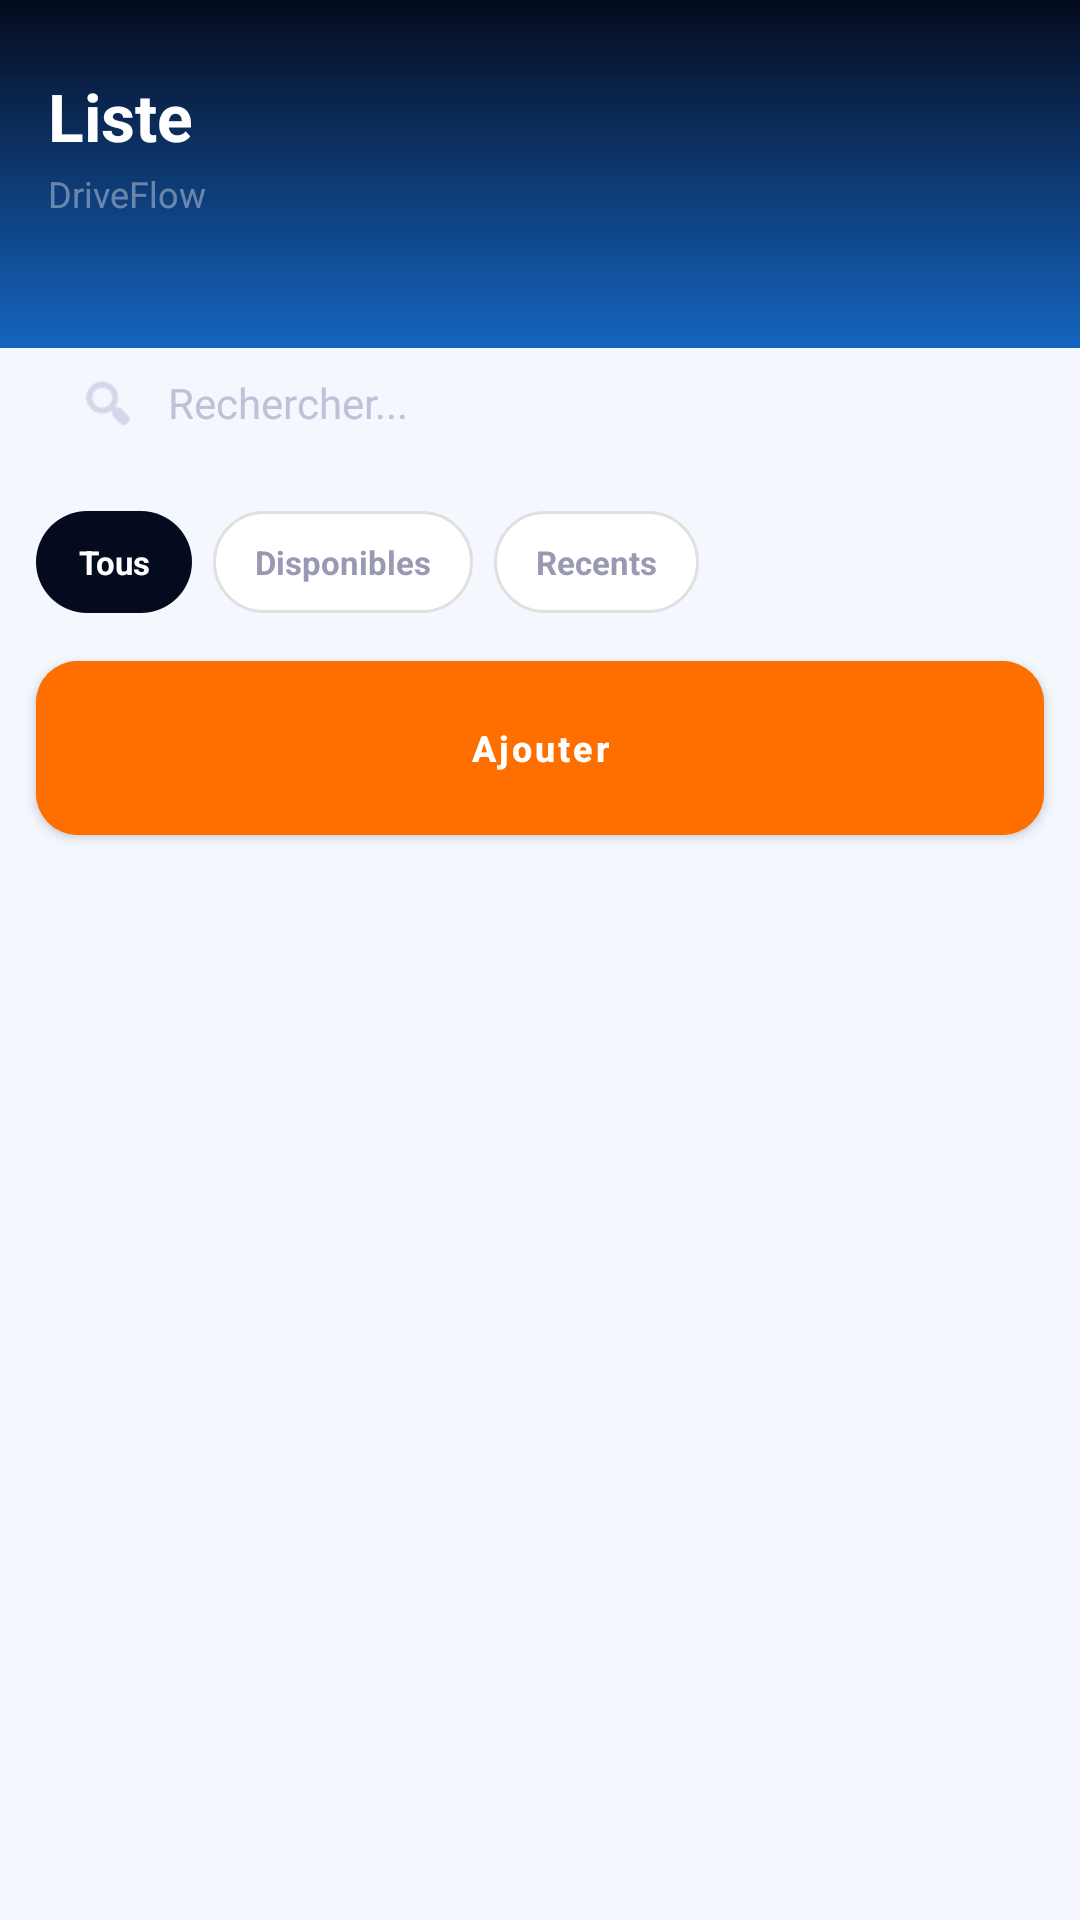

The Android layout XML behind this screen, and the referenced resources:
<!-- AndroidManifest.xml: application theme AppTheme -->
<!-- res/layout/activity_list.xml -->
<?xml version="1.0" encoding="utf-8"?>
<LinearLayout xmlns:android="http://schemas.android.com/apk/res/android"
    xmlns:app="http://schemas.android.com/apk/res-auto"
    android:layout_width="match_parent"
    android:layout_height="match_parent"
    android:background="@color/pageBackground"
    android:orientation="vertical">

    <FrameLayout
        android:layout_width="match_parent"
        android:layout_height="116dp"
        android:background="@drawable/bg_gradient_navy">

        <View
            android:layout_width="120dp"
            android:layout_height="120dp"
            android:layout_gravity="end|top"
            android:layout_marginTop="-30dp"
            android:layout_marginEnd="-30dp"
            android:alpha="0.12"
            android:background="@drawable/bg_avatar_circle" />

        <LinearLayout
            android:layout_width="match_parent"
            android:layout_height="match_parent"
            android:orientation="vertical"
            android:paddingStart="16dp"
            android:paddingTop="24dp"
            android:paddingEnd="16dp"
            android:paddingBottom="24dp">

            <TextView
                android:id="@+id/textTitle"
                android:layout_width="match_parent"
                android:layout_height="wrap_content"
                android:text="Liste"
                android:textColor="#FFFFFF"
                android:textSize="22sp"
                android:textStyle="bold" />

            <TextView
                android:id="@+id/textSubtitle"
                android:layout_width="match_parent"
                android:layout_height="wrap_content"
                android:layout_marginTop="3dp"
                android:text="DriveFlow"
                android:textColor="#60FFFFFF"
                android:textSize="12sp" />
        </LinearLayout>
    </FrameLayout>

    <LinearLayout
        android:layout_width="match_parent"
        android:layout_height="52dp"
        android:layout_marginStart="12dp"
        android:layout_marginTop="-8dp"
        android:layout_marginEnd="12dp"
        android:background="@drawable/bg_search_bar"
        android:elevation="8dp"
        android:gravity="center_vertical"
        android:orientation="horizontal"
        android:paddingStart="14dp"
        android:paddingEnd="14dp">

        <ImageView
            android:layout_width="20dp"
            android:layout_height="20dp"
            android:src="@android:drawable/ic_menu_search"
            android:tint="@color/textHint" />

        <EditText
            android:id="@+id/editSearch"
            android:layout_width="0dp"
            android:layout_height="wrap_content"
            android:layout_marginStart="10dp"
            android:layout_weight="1"
            android:background="@null"
            android:hint="Rechercher..."
            android:textColor="@color/textPrimary"
            android:textColorHint="@color/textHint"
            android:textSize="14sp" />
    </LinearLayout>

    <HorizontalScrollView
        android:layout_width="match_parent"
        android:layout_height="wrap_content"
        android:layout_marginStart="12dp"
        android:layout_marginEnd="12dp"
        android:layout_marginBottom="6dp"
        android:scrollbars="none">

        <LinearLayout
            android:layout_width="wrap_content"
            android:layout_height="wrap_content"
            android:gravity="center_vertical"
            android:orientation="horizontal"
            android:paddingTop="10dp"
            android:paddingBottom="10dp">

            <TextView
                android:id="@+id/chipAll"
                android:layout_width="wrap_content"
                android:layout_height="34dp"
                android:layout_marginEnd="7dp"
                android:background="@drawable/bg_chip_active"
                android:clickable="true"
                android:focusable="true"
                android:gravity="center"
                android:paddingStart="14dp"
                android:paddingEnd="14dp"
                android:text="Tous"
                android:textColor="#FFFFFF"
                android:textSize="11sp"
                android:textStyle="bold" />

            <TextView
                android:id="@+id/chipDisponibles"
                android:layout_width="wrap_content"
                android:layout_height="34dp"
                android:layout_marginEnd="7dp"
                android:background="@drawable/bg_chip_inactive"
                android:clickable="true"
                android:focusable="true"
                android:gravity="center"
                android:paddingStart="14dp"
                android:paddingEnd="14dp"
                android:text="Disponibles"
                android:textColor="@color/textSecondary"
                android:textSize="11sp"
                android:textStyle="bold" />

            <TextView
                android:id="@+id/chipRecents"
                android:layout_width="wrap_content"
                android:layout_height="34dp"
                android:background="@drawable/bg_chip_inactive"
                android:clickable="true"
                android:focusable="true"
                android:gravity="center"
                android:paddingStart="14dp"
                android:paddingEnd="14dp"
                android:text="Recents"
                android:textColor="@color/textSecondary"
                android:textSize="11sp"
                android:textStyle="bold" />
        </LinearLayout>
    </HorizontalScrollView>

    <com.google.android.material.button.MaterialButton
        android:id="@+id/buttonAdd"
        style="@style/PremiumButton"
        android:layout_width="match_parent"
        android:layout_height="58dp"
        android:layout_marginStart="12dp"
        android:layout_marginEnd="12dp"
        android:layout_marginBottom="8dp"
        android:backgroundTint="@color/accentOrange"
        android:gravity="center"
        android:insetTop="0dp"
        android:insetBottom="0dp"
        android:minHeight="0dp"
        android:paddingTop="0dp"
        android:paddingBottom="0dp"
        android:text="Ajouter"
        android:textAllCaps="false"
        android:textColor="#FFFFFF"
        android:textSize="12sp" />

    <com.google.android.material.button.MaterialButton
        android:id="@+id/buttonMap"
        style="@style/PremiumButton"
        android:layout_width="match_parent"
        android:layout_height="58dp"
        android:layout_marginStart="12dp"
        android:layout_marginEnd="12dp"
        android:layout_marginBottom="8dp"
        android:backgroundTint="@color/primaryBlue"
        android:gravity="center"
        android:insetTop="0dp"
        android:insetBottom="0dp"
        android:minHeight="0dp"
        android:paddingTop="0dp"
        android:paddingBottom="0dp"
        android:text="Carte voitures"
        android:textAllCaps="false"
        android:textColor="#FFFFFF"
        android:textSize="12sp"
        android:visibility="gone" />

    <ListView
        android:id="@+id/listItems"
        android:layout_width="match_parent"
        android:layout_height="0dp"
        android:layout_weight="1"
        android:clipToPadding="false"
        android:divider="@android:color/transparent"
        android:dividerHeight="8dp"
        android:paddingStart="8dp"
        android:paddingEnd="8dp"
        android:paddingBottom="12dp" />

    <androidx.recyclerview.widget.RecyclerView
        android:id="@+id/recyclerView"
        android:layout_width="1dp"
        android:layout_height="1dp"
        android:visibility="gone" />
</LinearLayout>
<!-- resources referenced by this layout -->
<resources>
  <color name="accentOrange">#FF6F00</color>
  <color name="pageBackground">#F5F7FF</color>
  <color name="primaryBlue">#1565C0</color>
  <color name="textHint">#C0C0D8</color>
  <color name="textPrimary">#050B1F</color>
  <color name="textSecondary">#9999B3</color>
  <!-- drawable bg_chip_active (drawable) -->
  <?xml version="1.0" encoding="utf-8"?>
  <shape xmlns:android="http://schemas.android.com/apk/res/android">
      <solid android:color="@color/navy" />
      <corners android:radius="20dp" />
  </shape>
  <!-- drawable bg_chip_inactive (drawable) -->
  <?xml version="1.0" encoding="utf-8"?>
  <shape xmlns:android="http://schemas.android.com/apk/res/android">
      <solid android:color="@color/surfaceWhite" />
      <stroke
          android:width="1dp"
          android:color="#E0E0E0" />
      <corners android:radius="20dp" />
  </shape>
  <!-- drawable bg_gradient_navy (drawable) -->
  <?xml version="1.0" encoding="utf-8"?>
  <shape xmlns:android="http://schemas.android.com/apk/res/android">
      <gradient android:angle="160" android:startColor="#050B1F" android:endColor="#1565C0" />
  </shape>
  <style name="PremiumButton" parent="Widget.MaterialComponents.Button">
          <item name="cornerRadius">14dp</item>
          <item name="android:paddingTop">16dp</item>
          <item name="android:paddingBottom">16dp</item>
          <item name="android:textSize">13sp</item>
          <item name="android:letterSpacing">0.08</item>
          <item name="android:textStyle">bold</item>
          <item name="elevation">0dp</item>
      </style>
  <style name="AppTheme" parent="Theme.MaterialComponents.Light.NoActionBar">
          <item name="colorPrimary">@color/primaryBlue</item>
          <item name="colorPrimaryDark">@color/navyDeep</item>
          <item name="colorAccent">@color/accentOrange</item>
          <item name="android:windowBackground">@color/pageBackground</item>
          <item name="android:windowLightStatusBar">false</item>
          <item name="android:statusBarColor">@color/navyDeep</item>
          <item name="android:navigationBarColor">@color/surfaceWhite</item>
      </style>
  <color name="navy">#050B1F</color>
  <color name="surfaceWhite">#FFFFFF</color>
  <color name="navyDeep">#050B1F</color>
</resources>
